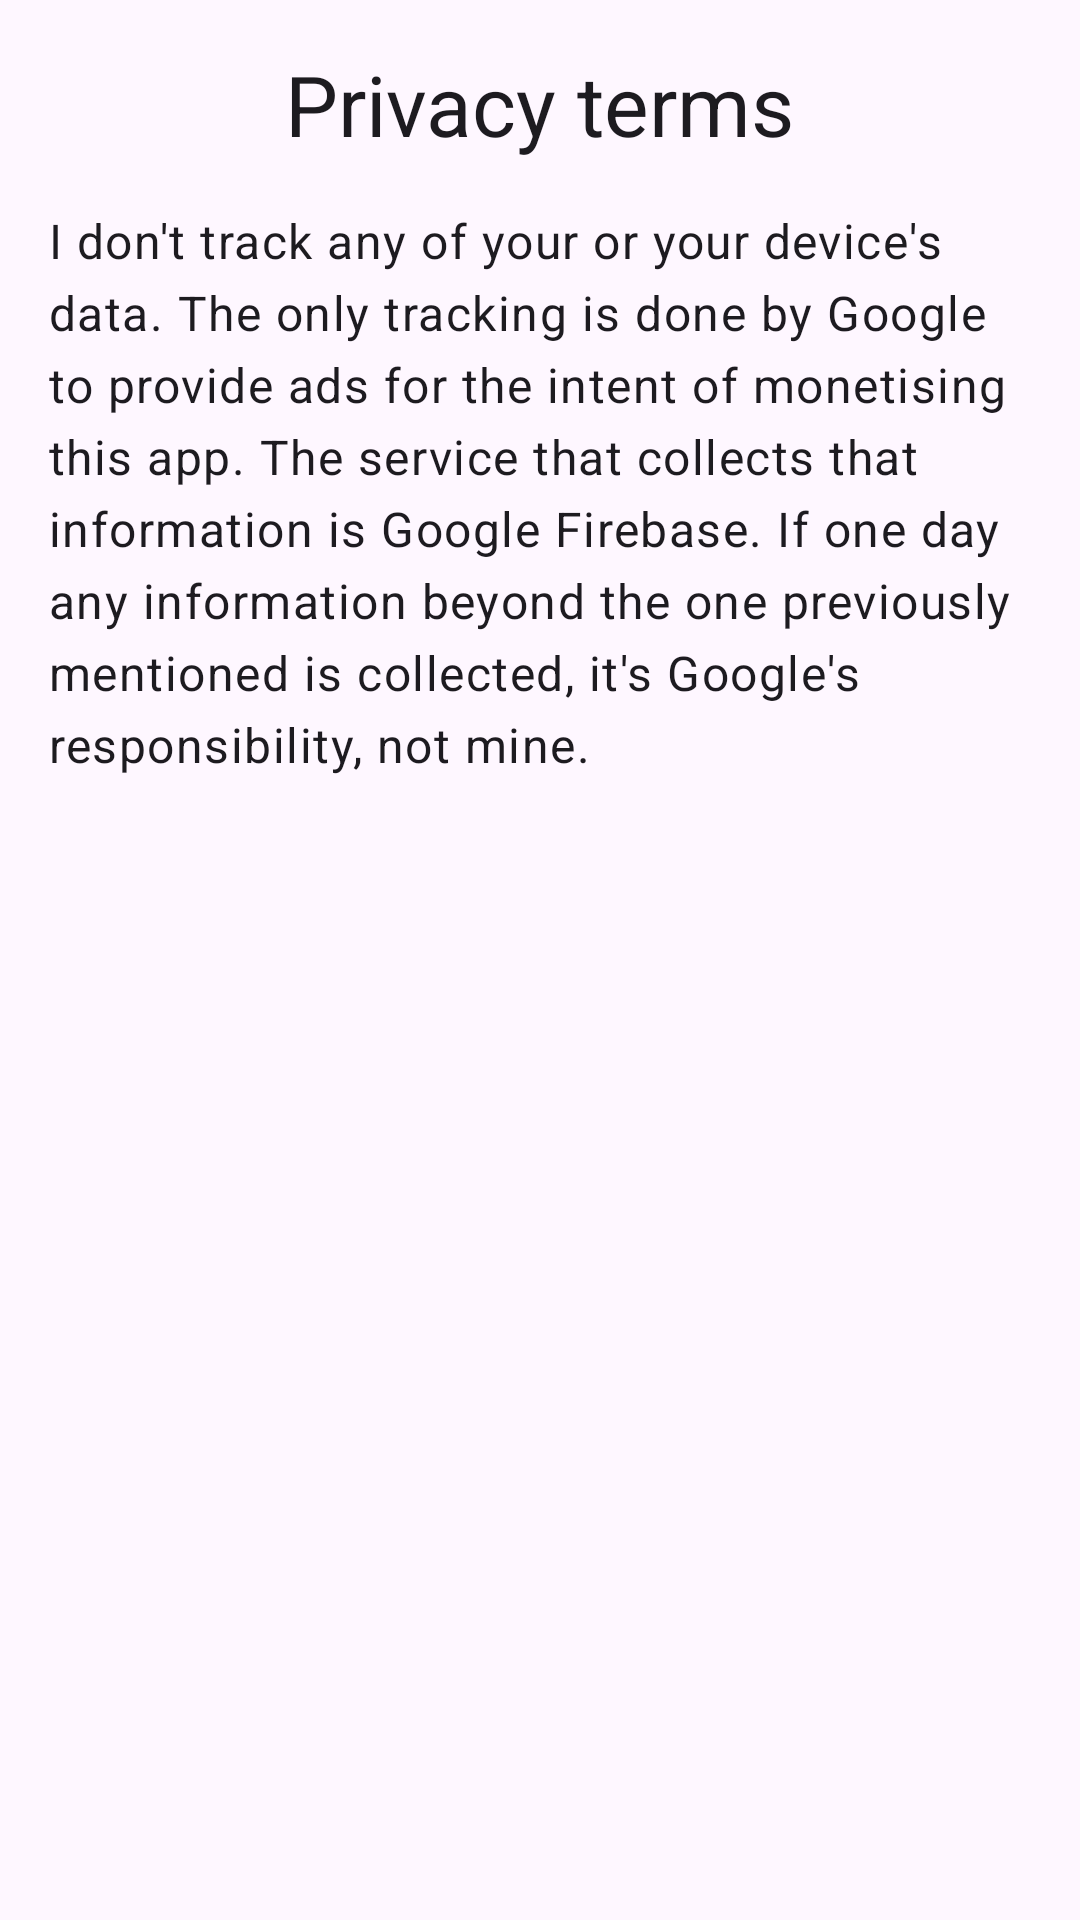

Produce the Android XML layout that renders to this screen, including the resource entries it uses.
<!-- AndroidManifest.xml: application theme AppTheme -->
<!-- res/layout/dialogue_privacy_terms.xml -->
<?xml version="1.0" encoding="utf-8"?>
<LinearLayout
    xmlns:android="http://schemas.android.com/apk/res/android"
    android:id="@+id/root"
    android:layout_width="match_parent"
    android:layout_height="match_parent"
    android:padding="@dimen/padding_default"
    android:orientation="vertical">
    <com.google.android.material.textview.MaterialTextView
        style="@style/TextAppearance.Material3.HeadlineMedium"
        android:layout_width="wrap_content"
        android:layout_height="wrap_content"
        android:layout_gravity="center_horizontal"
        android:text="@string/privacy_terms_title"/>

    <ScrollView
        android:layout_width="match_parent"
        android:layout_height="wrap_content"
        android:layout_marginTop="@dimen/margin_large">
        <com.google.android.material.textview.MaterialTextView
            android:id="@+id/txt_privacy"
            style="@style/TextAppearance.Material3.BodyLarge"
            android:layout_width="match_parent"
            android:layout_height="wrap_content"
            android:text="@string/privacy_terms" />
    </ScrollView>
</LinearLayout>
<!-- resources referenced by this layout -->
<resources>
  <dimen name="margin_large">16dp</dimen>
  <dimen name="padding_default">16dp</dimen>
  <string name="privacy_terms">
          I don\'t track any of your or your device\'s data. The only tracking is done by Google
          to provide ads for the intent of monetising this app.
          The service that collects that information is Google Firebase. If one day any information
          beyond the one previously mentioned is collected, it\'s Google\'s responsibility, not mine.
      </string>
  <string name="privacy_terms_title">Privacy terms</string>
  <style name="AppTheme" parent="Theme.Material3.Light.NoActionBar">
          <item name="colorPrimary">@color/black</item>
          <item name="colorOnPrimary">@color/black</item>
          <item name="colorOnSurface">@color/orange</item>
          <item name="android:statusBarColor">@color/black</item>
      </style>
  <color name="black">#212121</color>
  <color name="orange">#FF5722</color>
</resources>
